Dataset: Rock images (GitHub, sarah-hs/Proyecto-de-Investigaci-n). Classes: diorite, gabbro, granite, granodiorite, monzodiorite, tonalite.

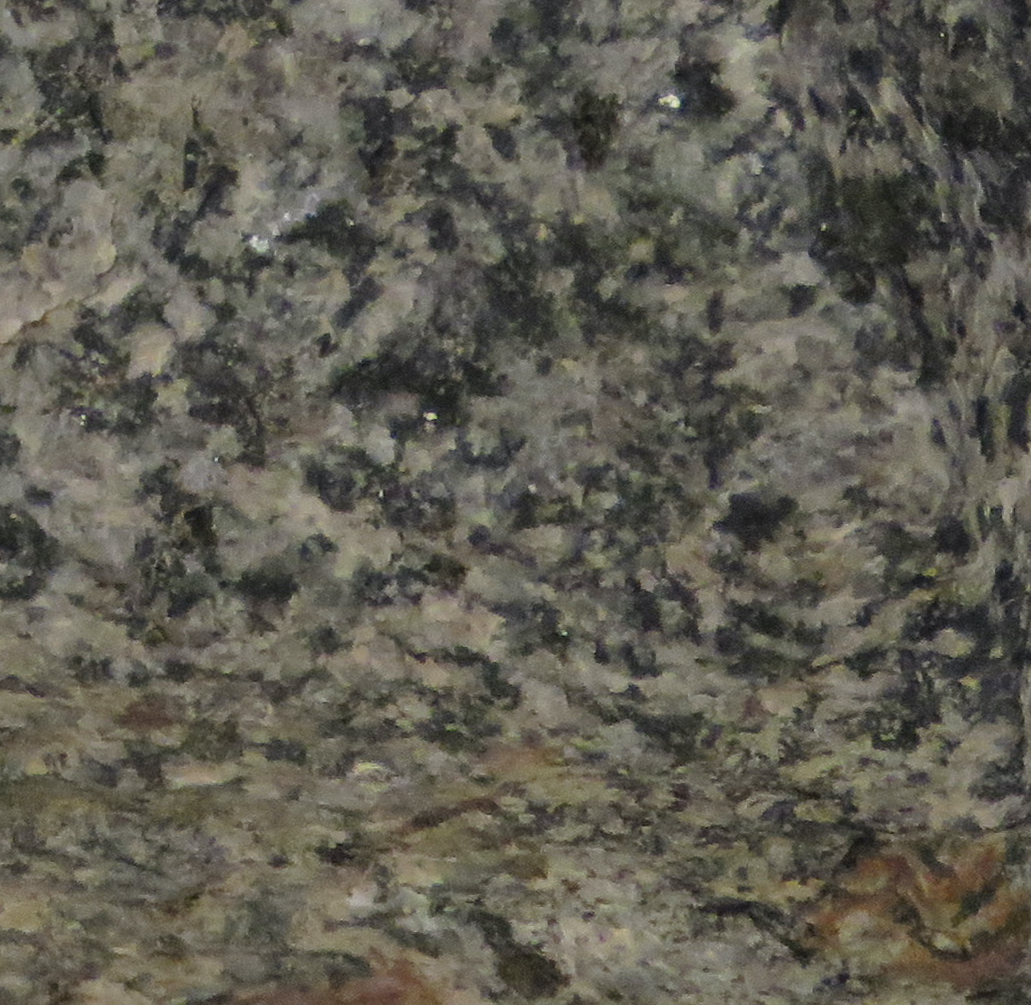
Label: monzodiorite

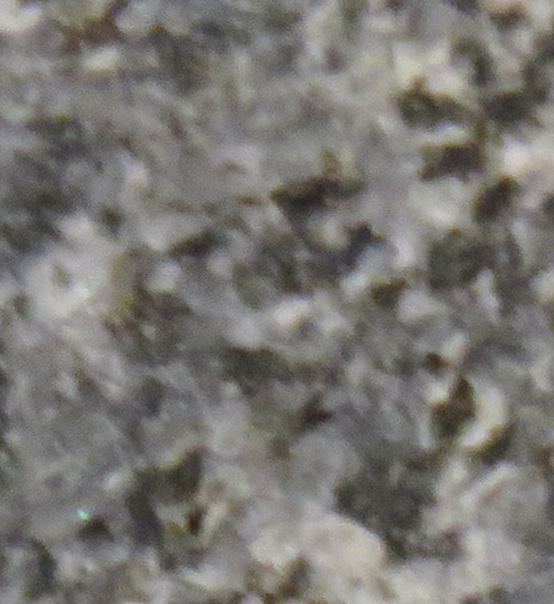
Label: diorite

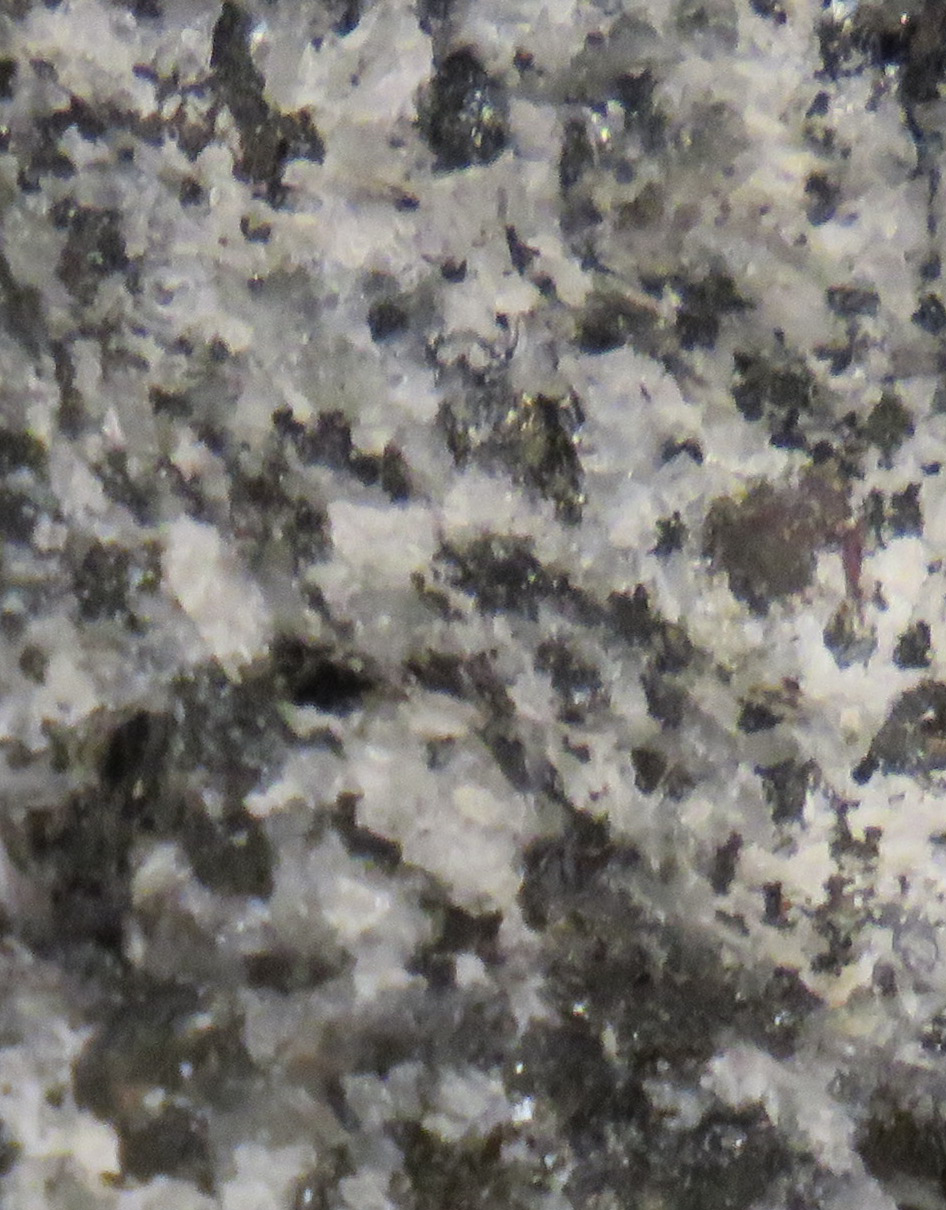
Label: tonalite

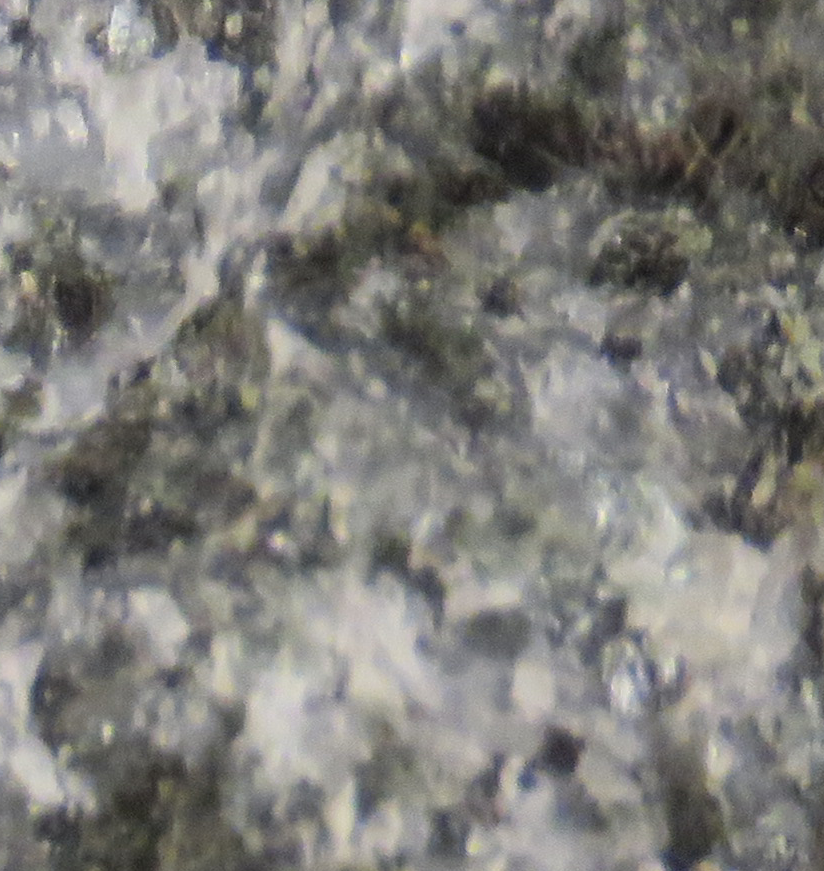
Label: gabbro

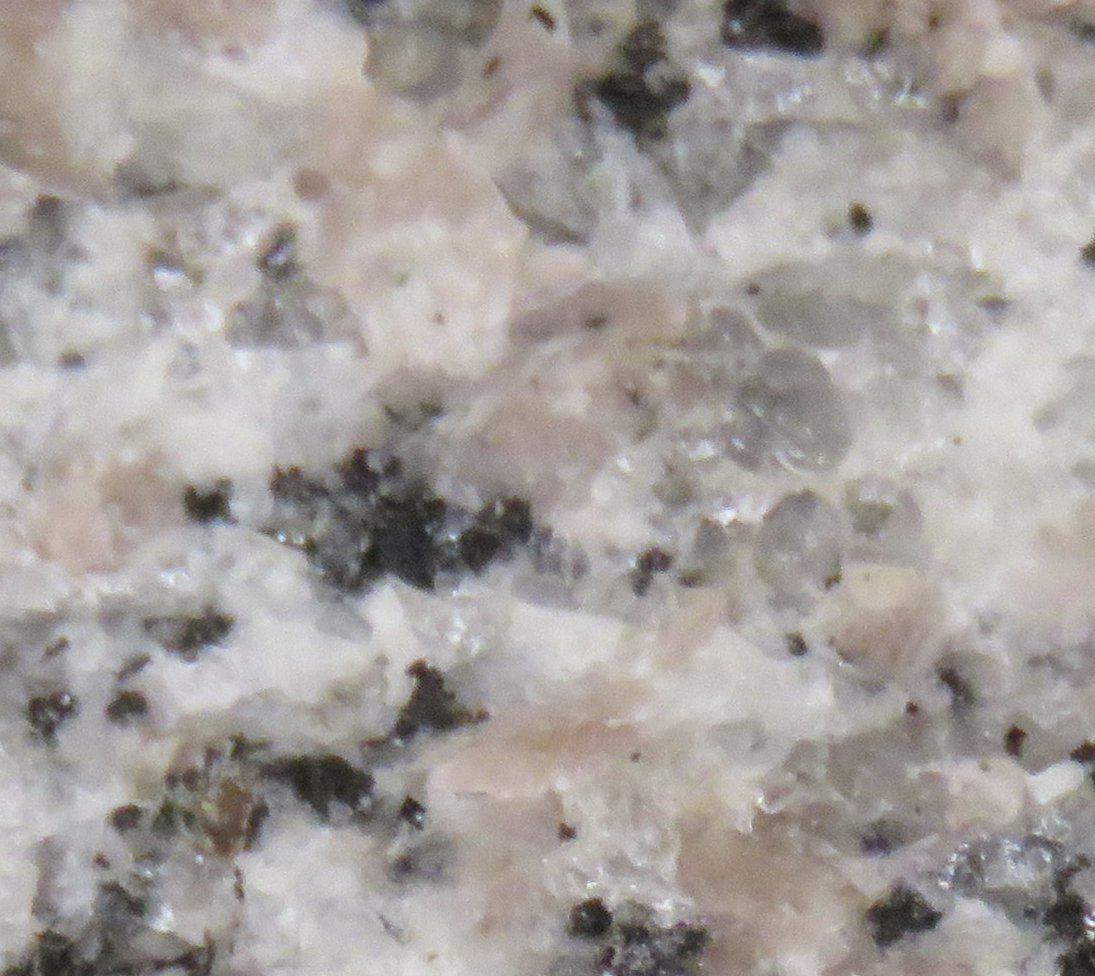
Label: granite

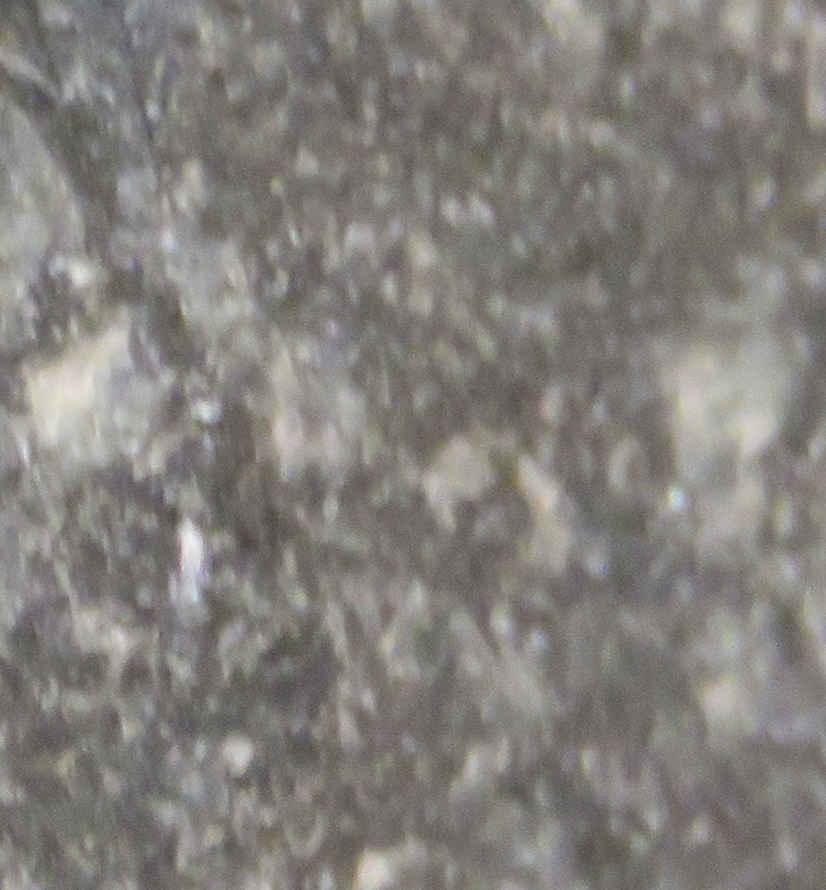
Label: gabbro
